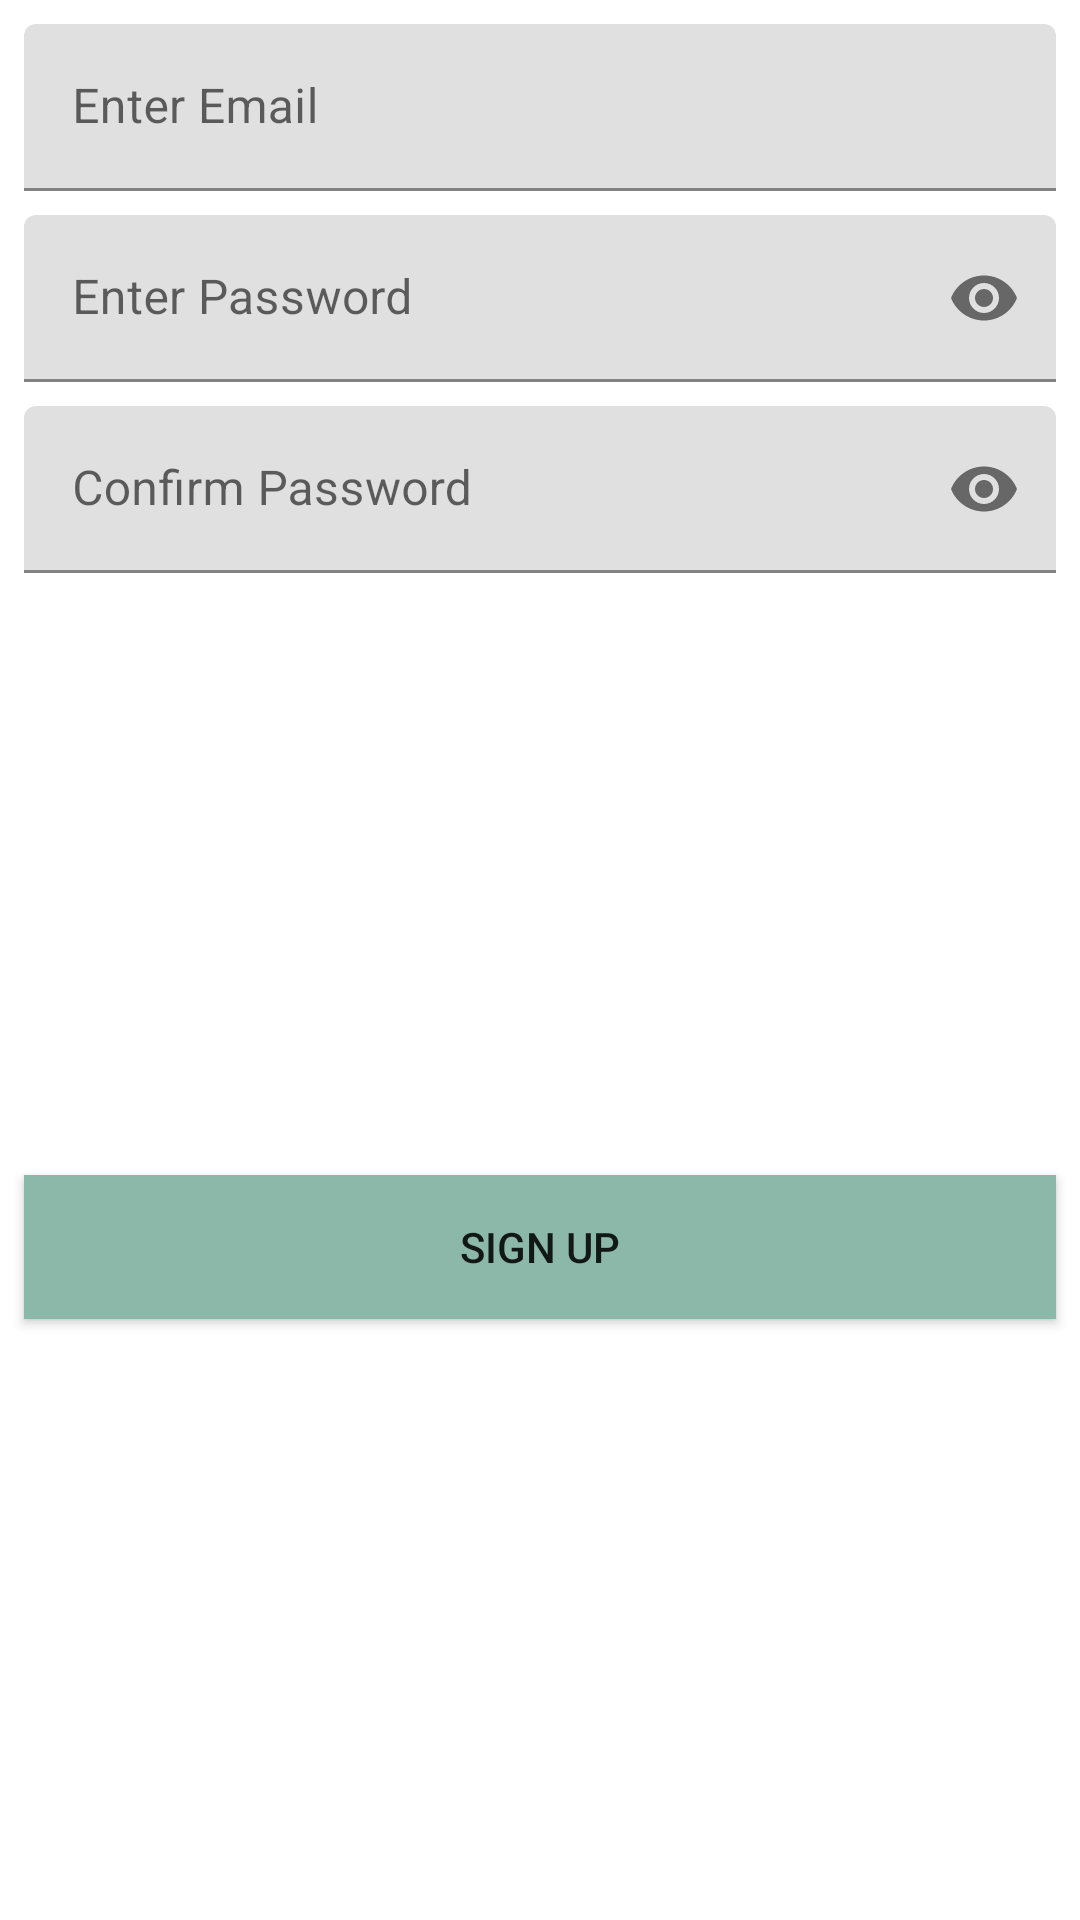

Produce the Android XML layout that renders to this screen, including the resource entries it uses.
<!-- AndroidManifest.xml: application theme AppTheme -->
<!-- res/layout/fragment_sign_up.xml -->
<?xml version="1.0" encoding="utf-8"?>
<androidx.constraintlayout.widget.ConstraintLayout xmlns:android="http://schemas.android.com/apk/res/android"
    xmlns:app="http://schemas.android.com/apk/res-auto"
    xmlns:tools="http://schemas.android.com/tools"
    android:layout_width="match_parent"
    android:layout_height="wrap_content"
    android:orientation="vertical">

    <com.google.android.material.textfield.TextInputLayout
        android:id="@+id/layout_email_signup"
        android:layout_width="match_parent"
        android:layout_height="wrap_content"
        android:layout_marginStart="8dp"
        android:layout_marginTop="8dp"
        android:layout_marginEnd="8dp"
        app:layout_constraintEnd_toEndOf="parent"
        app:layout_constraintStart_toStartOf="parent"
        app:layout_constraintTop_toTopOf="parent">

        <EditText
            android:id="@+id/editText_email_signup"
            android:layout_width="match_parent"
            android:layout_height="wrap_content"
            android:ems="10"
            android:hint="@string/enter_email"
            android:inputType="textEmailAddress"
            android:text=""
            tools:ignore="Autofill" />

    </com.google.android.material.textfield.TextInputLayout>


    <com.google.android.material.textfield.TextInputLayout
        android:id="@+id/layout_pass_signup"
        android:layout_width="match_parent"
        android:layout_height="wrap_content"
        android:layout_marginStart="8dp"
        android:layout_marginTop="8dp"
        android:layout_marginEnd="8dp"
        app:layout_constraintEnd_toEndOf="parent"
        app:layout_constraintStart_toStartOf="parent"
        app:layout_constraintTop_toBottomOf="@+id/layout_email_signup"
        app:passwordToggleEnabled="true">

        <EditText
            android:id="@+id/editText_password_signup"
            android:layout_width="match_parent"
            android:layout_height="wrap_content"
            android:ems="10"
            android:hint="@string/enter_password_hint"
            android:inputType="textPassword"
            tools:ignore="Autofill" />

    </com.google.android.material.textfield.TextInputLayout>

    <com.google.android.material.textfield.TextInputLayout
        android:id="@+id/layout_pass_again_signup"
        android:layout_width="match_parent"
        android:layout_height="wrap_content"
        android:layout_marginStart="8dp"
        android:layout_marginTop="8dp"
        android:layout_marginEnd="8dp"
        app:layout_constraintEnd_toEndOf="parent"
        app:layout_constraintStart_toStartOf="parent"
        app:layout_constraintTop_toBottomOf="@+id/layout_pass_signup"
        app:passwordToggleEnabled="true">

        <EditText
            android:id="@+id/editText_password_again_signup"
            android:layout_width="match_parent"
            android:layout_height="wrap_content"
            android:ems="10"
            android:hint="@string/enter_password_again_hint"
            android:inputType="textPassword"
            tools:ignore="Autofill" />

    </com.google.android.material.textfield.TextInputLayout>

    <Button
        android:id="@+id/button_signup_signup"
        android:layout_width="match_parent"
        android:layout_height="wrap_content"
        android:layout_marginStart="8dp"
        android:layout_marginTop="8dp"
        android:layout_marginEnd="8dp"
        android:layout_marginBottom="8dp"
        android:background="@color/colorPrimaryDark"
        android:text="@string/sign_up_button"
        app:layout_constraintBottom_toBottomOf="parent"
        app:layout_constraintEnd_toEndOf="parent"
        app:layout_constraintStart_toStartOf="parent"
        app:layout_constraintTop_toBottomOf="@+id/layout_pass_again_signup" />
</androidx.constraintlayout.widget.ConstraintLayout>
<!-- resources referenced by this layout -->
<resources>
  <color name="colorPrimaryDark">#8BB8A8</color>
  <string name="enter_email">Enter Email</string>
  <string name="enter_password_again_hint">Confirm Password</string>
  <string name="enter_password_hint">Enter Password</string>
  <string name="sign_up_button">Sign Up</string>
</resources>
